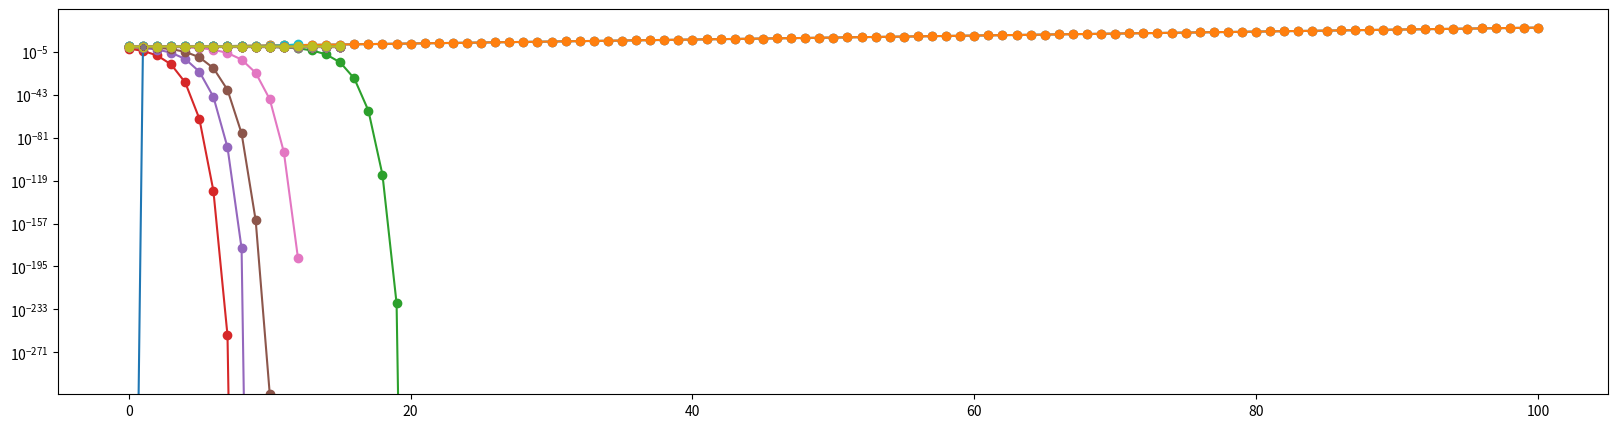

Python code for this plot:
import numpy as np
from matplotlib import pyplot as plt
from matplotlib import rcParams

def f(x):
  return 1.5*x

f(0.1)

f(f(f(f(0.1))))

x0 = 0.1
x1 = f(x0)
x2 = f(x1)
x3 = f(x2)
x4 = f(x3)
[x0,x1,x2,x3,x4]

T = 4
x = 0.1
xn = [x]
for t in range(T):
  x = f(x)
  xn.append(x)
xn  

T = 100
x = 0.1
xn = [x]
for t in range(T):
  x = f(x)
  xn.append(x)
xn

rcParams['figure.figsize'] = (20, 5)
plt.plot(xn,'o-');

plt.semilogy(xn,'o-');

def f(x):
  return x*x

T = 20
x = 0.999
xn = [x]
for t in range(T):
  x = f(x)
  xn.append(x)

plt.plot(xn,'-o')  

# multiples condiciones iniciales
T = 12
xini = [0.01, 0.2, 0.5, 0.9, 0.999, 1, 1.001]
for x in xini:
  xn = [x]
  for t in range(T):
    x = f(x)
    xn.append(x)
  plt.plot(xn,'-o');  

# puntos fijos
def f2(x):
  return x*x+0.2

# multiples condiciones iniciales
T = 15
xini = [0, 0.1, 0.2, 0.3, 0.5, 0.6,0.7,0.723,0.724]
for x in xini:
  xn = [x]
  for t in range(T):
    x = f2(x)
    xn.append(x)
  plt.plot(xn,'-o');  

(1+np.sqrt(0.2))/2

# Diagramas de estado final
T = 15
xini = [0, 0.1, 0.2, 0.3, 0.5, 0.6,0.7,0.723,0.724]
for x in xini:
  xn = [x]
  for t in range(T):
    x = f2(x)
    xn.append(x)
  plt.plot([1]*(T+1),xn,'.',alpha=0.1); 

